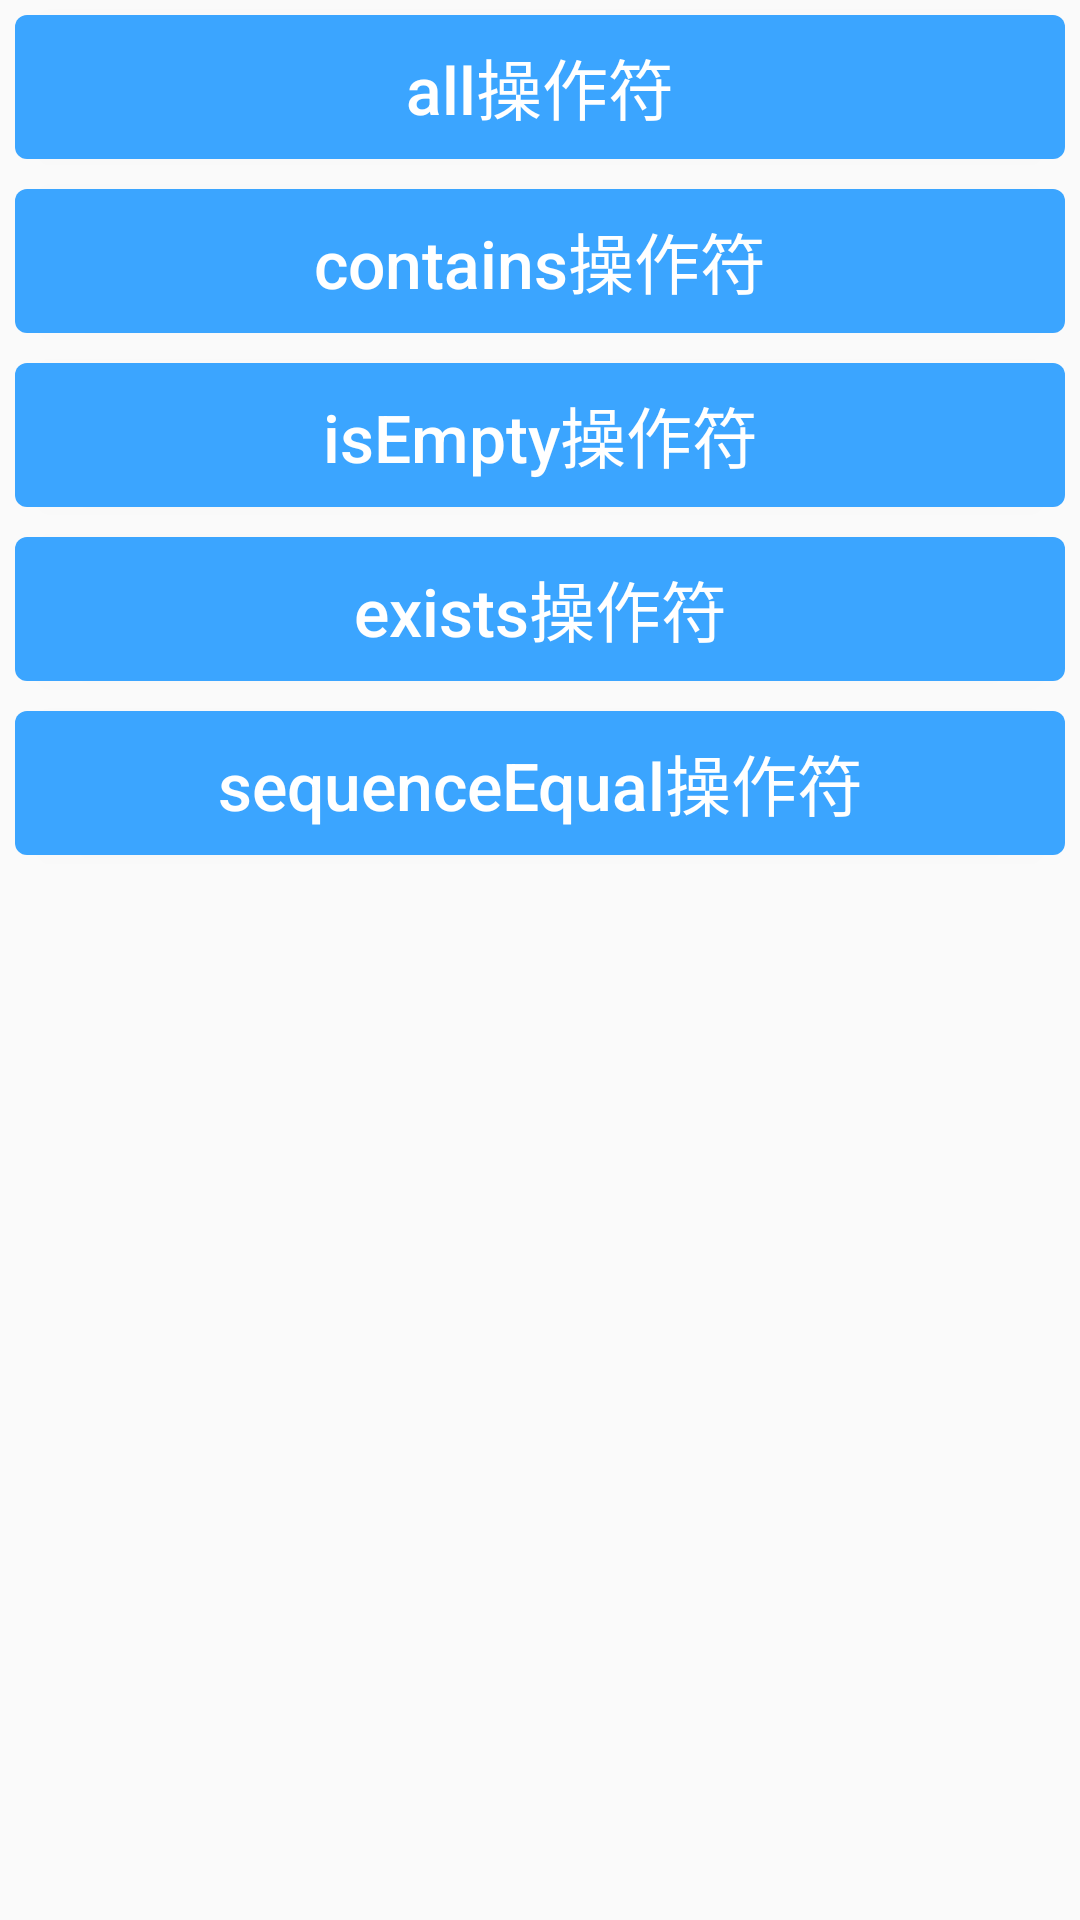

This screen was rendered from an Android layout file. Write that file and the resources it references.
<!-- AndroidManifest.xml: application theme AppTheme -->
<!-- res/layout/fragment_boolean.xml -->
<?xml version="1.0" encoding="utf-8"?>
<ScrollView xmlns:android="http://schemas.android.com/apk/res/android"
    android:layout_width="match_parent"
    android:layout_height="match_parent"
    android:orientation="vertical">

    <LinearLayout
        android:layout_width="match_parent"
        android:layout_height="match_parent"
        android:orientation="vertical">

        <android.support.v7.widget.AppCompatButton
            android:id="@+id/btn_all"
            style="@style/button_style"
            android:text="all操作符" />

        <android.support.v7.widget.AppCompatButton
            android:id="@+id/btn_contains"
            style="@style/button_style"
            android:text="contains操作符" />

        <android.support.v7.widget.AppCompatButton
            android:id="@+id/btn_isEmpty"
            style="@style/button_style"
            android:text="isEmpty操作符" />

        <android.support.v7.widget.AppCompatButton
            android:id="@+id/btn_exists"
            style="@style/button_style"
            android:text="exists操作符" />

        <android.support.v7.widget.AppCompatButton
            android:id="@+id/btn_sequenceEqual"
            style="@style/button_style"
            android:text="sequenceEqual操作符" />
    </LinearLayout>
</ScrollView>
<!-- resources referenced by this layout -->
<resources>
  <style name="button_style">
          <item name="android:layout_width">match_parent</item>
          <item name="android:layout_height">wrap_content</item>
          <item name="android:textAllCaps">false</item>
          <item name="android:background">@drawable/btn_blue</item>
          <item name="android:textColor">@color/white</item>
          <item name="android:textSize">22sp</item>
          <item name="android:padding">5dp</item>
          <item name="android:layout_margin">5dp</item>
      </style>
  <style name="AppTheme" parent="Theme.AppCompat.Light.NoActionBar">
          <item name="colorPrimary">@color/primary</item>
          <item name="colorPrimaryDark">@color/primary_dark</item>
          <item name="colorAccent">@color/accent</item>
          <item name="colorControlHighlight">@color/gray</item>
          <item name="android:textColorPrimary">@color/primary_text</item>
          <item name="android:textColorSecondary">@color/secondary_text</item>
          <item name="android:divider">@color/divider</item>
          <item name="android:colorButtonNormal">@color/accent</item>
      </style>
  <!-- drawable btn_blue (drawable) -->
  <?xml version="1.0" encoding="utf-8"?>
  <selector xmlns:android="http://schemas.android.com/apk/res/android">
      <item
  		android:state_pressed="true" >
  	    <shape >
  		   <solid android:color="#3BA5FF" />
  			<corners android:radius="4dip"/>
  		</shape>
  	</item>
  	<item
  		android:state_pressed="false" >
  		<shape >
  
  
  
  
  		  <solid android:color="#3BA5FF" />
  		  <corners android:radius="4dip"/>
  		</shape>
  		</item>
  </selector>
  <color name="white">#ffffff</color>
  <color name="primary">#5EB9F8</color>
  <color name="primary_dark">#5EB9F8</color>
  <color name="accent">#5CC2F8</color>
  <color name="gray">#E0E0E0</color>
  <color name="primary_text">#212121</color>
  <color name="secondary_text">#727272</color>
  <color name="divider">#B6B6B6</color>
</resources>
